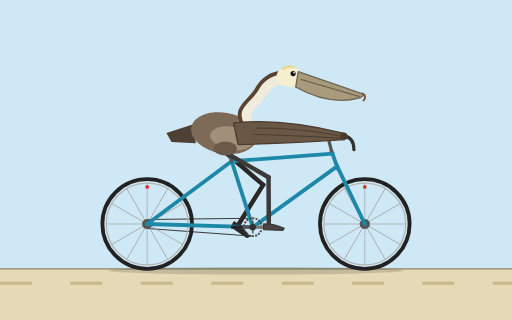
t = 0.00 s
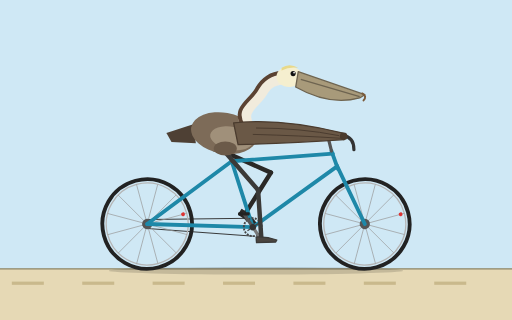
t = 0.31 s
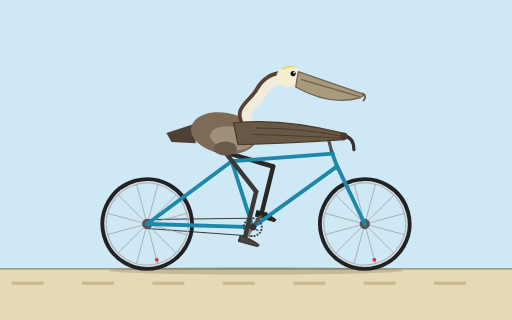
t = 0.69 s
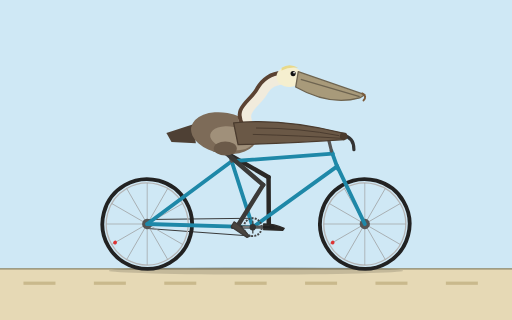
t = 1.00 s
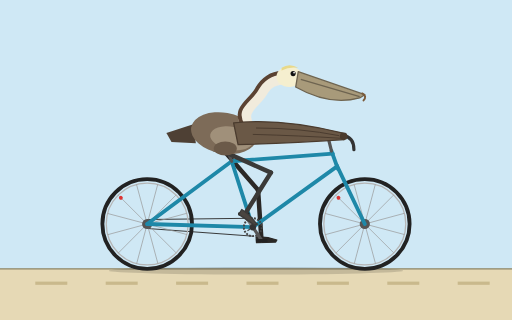
t = 1.31 s
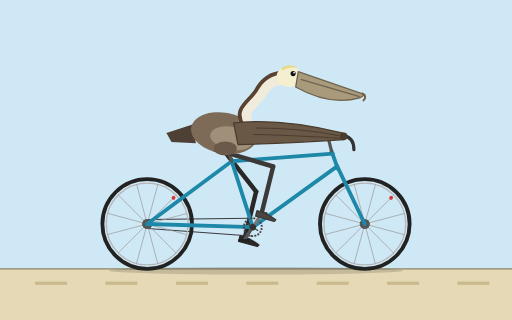
t = 1.69 s

The animated SVG that drew these frames (rendered in a browser with its animation timeline set to each time). Animation: 10 SMIL elements (animateTransform=10); one cycle of 2.00 s, repeats indefinitely.

<svg xmlns="http://www.w3.org/2000/svg" viewBox="0 0 800 500" width="800" height="500">
  <title>California brown pelican riding a bicycle</title>
  <rect width="800" height="500" fill="#cfe8f5"/>
  <rect y="420" width="800" height="80" fill="#e6d9b5"/>
  <line x1="0" y1="420" x2="800" y2="420" stroke="#8d8466" stroke-width="2"/>
  <g fill="#c9b98c">
    <animateTransform attributeName="transform" type="translate" from="0 0" to="-110 0" dur="0.375s" repeatCount="indefinite"/>
    <rect x="-110" y="440" width="50" height="5"/>
    <rect x="0" y="440" width="50" height="5"/>
    <rect x="110" y="440" width="50" height="5"/>
    <rect x="220" y="440" width="50" height="5"/>
    <rect x="330" y="440" width="50" height="5"/>
    <rect x="440" y="440" width="50" height="5"/>
    <rect x="550" y="440" width="50" height="5"/>
    <rect x="660" y="440" width="50" height="5"/>
    <rect x="770" y="440" width="50" height="5"/>
  </g>
  <ellipse cx="400" cy="423" rx="230" ry="6" fill="#000" opacity="0.15"/>

  <!-- far leg -->
  <g transform="translate(352,238)" stroke="#2a2826" fill="none" stroke-width="7" stroke-linecap="round" stroke-linejoin="round">
    <g>
      <animateTransform attributeName="transform" type="rotate" values="-60.1;-43.1;-34.8;-39.3;-49.35;-63.2;-74.5;-73.2;-60.1" dur="2s" begin="-1s" repeatCount="indefinite"/>
      <line x1="0" y1="0" x2="0" y2="78"/>
      <g transform="translate(0,78)">
        <g>
          <animateTransform attributeName="transform" type="rotate" values="59.8;37.6;35.8;57.2;81.2;97.8;98.8;83.6;59.8" dur="2s" begin="-1s" repeatCount="indefinite"/>
          <line x1="0" y1="0" x2="0" y2="78"/>
          <path d="M-8,73 Q8,73 24,80 L22,83 L-8,82 Z" fill="#2a2826" stroke-width="2"/>
        </g>
      </g>
    </g>
  </g>

  <!-- chain -->
  <g stroke="#333" stroke-width="1.5">
    <line x1="395" y1="341" x2="230" y2="343"/>
    <line x1="395" y1="369" x2="230" y2="357"/>
  </g>

  <!-- rear wheel -->
  <g transform="translate(230,350)">
    <g>
      <animateTransform attributeName="transform" type="rotate" from="0" to="360" dur="1.5s" repeatCount="indefinite"/>
      <circle r="70" fill="none" stroke="#222" stroke-width="6"/>
      <circle r="64" fill="none" stroke="#b5b5b5" stroke-width="2"/>
      <g stroke="#999" stroke-width="1">
        <line x1="-64" y1="0" x2="64" y2="0"/>
        <line x1="-64" y1="0" x2="64" y2="0" transform="rotate(30)"/>
        <line x1="-64" y1="0" x2="64" y2="0" transform="rotate(60)"/>
        <line x1="-64" y1="0" x2="64" y2="0" transform="rotate(90)"/>
        <line x1="-64" y1="0" x2="64" y2="0" transform="rotate(120)"/>
        <line x1="-64" y1="0" x2="64" y2="0" transform="rotate(150)"/>
      </g>
      <circle r="8" fill="#555"/>
      <circle r="3" cy="-58" fill="#d33"/>
    </g>
  </g>

  <!-- front wheel -->
  <g transform="translate(570,350)">
    <g>
      <animateTransform attributeName="transform" type="rotate" from="0" to="360" dur="1.5s" repeatCount="indefinite"/>
      <circle r="70" fill="none" stroke="#222" stroke-width="6"/>
      <circle r="64" fill="none" stroke="#b5b5b5" stroke-width="2"/>
      <g stroke="#999" stroke-width="1">
        <line x1="-64" y1="0" x2="64" y2="0"/>
        <line x1="-64" y1="0" x2="64" y2="0" transform="rotate(30)"/>
        <line x1="-64" y1="0" x2="64" y2="0" transform="rotate(60)"/>
        <line x1="-64" y1="0" x2="64" y2="0" transform="rotate(90)"/>
        <line x1="-64" y1="0" x2="64" y2="0" transform="rotate(120)"/>
        <line x1="-64" y1="0" x2="64" y2="0" transform="rotate(150)"/>
      </g>
      <circle r="8" fill="#555"/>
      <circle r="3" cy="-58" fill="#d33"/>
    </g>
  </g>

  <!-- frame -->
  <g fill="none" stroke="#1e88a8" stroke-width="6" stroke-linecap="round" stroke-linejoin="round">
    <line x1="395" y1="355" x2="362" y2="252"/>
    <line x1="362" y1="252" x2="520" y2="240"/>
    <line x1="395" y1="355" x2="524" y2="262"/>
    <line x1="395" y1="355" x2="230" y2="350"/>
    <line x1="362" y1="252" x2="230" y2="350"/>
    <line x1="518" y1="236" x2="528" y2="264"/>
    <line x1="526" y1="258" x2="570" y2="350"/>
    <line x1="362" y1="252" x2="356" y2="236" stroke="#555" stroke-width="5"/>
    <path d="M518,236 L513,216" stroke="#555" stroke-width="5"/>
    <path d="M506,214 L536,212 Q553,214 553,234" stroke="#333" stroke-width="5"/>
  </g>
  <path d="M332,236 Q350,227 374,231 L380,236 Q352,245 332,236 Z" fill="#222"/>

  <!-- cranks and pedals -->
  <g transform="translate(395,355)">
    <g>
      <animateTransform attributeName="transform" type="rotate" from="0" to="360" dur="2s" repeatCount="indefinite"/>
      <circle r="14" fill="none" stroke="#444" stroke-width="3" stroke-dasharray="3 2"/>
      <line x1="-10" y1="0" x2="10" y2="0" stroke="#444" stroke-width="2"/>
      <line x1="0" y1="-10" x2="0" y2="10" stroke="#444" stroke-width="2"/>
      <line x1="0" y1="0" x2="-25" y2="0" stroke="#555" stroke-width="5" stroke-linecap="round"/>
      <g transform="translate(-25,0)">
        <g>
          <animateTransform attributeName="transform" type="rotate" from="0" to="-360" dur="2s" repeatCount="indefinite"/>
          <rect x="-9" y="-2.5" width="18" height="5" rx="1.5" fill="#222"/>
        </g>
      </g>
      <line x1="0" y1="0" x2="25" y2="0" stroke="#777" stroke-width="5" stroke-linecap="round"/>
      <g transform="translate(25,0)">
        <g>
          <animateTransform attributeName="transform" type="rotate" from="0" to="-360" dur="2s" repeatCount="indefinite"/>
          <rect x="-9" y="-2.5" width="18" height="5" rx="1.5" fill="#222"/>
        </g>
      </g>
      <circle r="5" fill="#333"/>
    </g>
  </g>

  <!-- near leg -->
  <g transform="translate(352,238)" stroke="#3b3a38" fill="none" stroke-width="7" stroke-linecap="round" stroke-linejoin="round">
    <g>
      <animateTransform attributeName="transform" type="rotate" values="-60.1;-43.1;-34.8;-39.3;-49.35;-63.2;-74.5;-73.2;-60.1" dur="2s" repeatCount="indefinite"/>
      <line x1="0" y1="0" x2="0" y2="78"/>
      <g transform="translate(0,78)">
        <g>
          <animateTransform attributeName="transform" type="rotate" values="59.8;37.6;35.8;57.2;81.2;97.8;98.8;83.6;59.8" dur="2s" repeatCount="indefinite"/>
          <line x1="0" y1="0" x2="0" y2="78"/>
          <path d="M-8,73 Q8,73 24,80 L22,83 L-8,82 Z" fill="#4a4540" stroke-width="2"/>
        </g>
      </g>
    </g>
  </g>

  <!-- pelican tail and body -->
  <path d="M302,194 L260,208 L268,222 L306,224 Z" fill="#4e4034"/>
  <ellipse cx="350" cy="208" rx="52" ry="32" transform="rotate(10 350 208)" fill="#7d6b58"/>
  <ellipse cx="362" cy="216" rx="34" ry="18" transform="rotate(10 362 216)" fill="#a0907a"/>
  <ellipse cx="352" cy="232" rx="18" ry="11" fill="#6b5a49"/>

  <!-- neck -->
  <path d="M388,200 C370,170 400,160 410,140 C418,126 430,122 446,122" fill="none" stroke="#f1ebdc" stroke-width="20" stroke-linecap="round"/>
  <path d="M380,196 C362,168 392,158 402,138 C410,124 424,114 440,114" fill="none" stroke="#5a4232" stroke-width="6" stroke-linecap="round"/>

  <!-- head and bill -->
  <ellipse cx="452" cy="120" rx="20" ry="16" fill="#f5efcf"/>
  <path d="M440,106 Q452,98 466,106 Q452,104 440,110 Z" fill="#e8d98a"/>
  <path d="M466,112 L570,148 L562,153 Q515,166 462,136 Z" fill="#a89a7a" stroke="#6e6450" stroke-width="2" stroke-linejoin="round"/>
  <path d="M470,124 L562,151" stroke="#6e6450" stroke-width="2" fill="none"/>
  <path d="M566,146 Q574,150 568,157" stroke="#7a5a3a" stroke-width="3" fill="none" stroke-linecap="round"/>
  <circle cx="458" cy="115" r="4" fill="#111"/>
  <circle cx="459.5" cy="113.5" r="1.3" fill="#fff"/>

  <!-- wing reaching the handlebar -->
  <path d="M365,192 Q440,184 536,208 L538,218 Q450,224 372,226 Z" fill="#6a5846" stroke="#4a3b2e" stroke-width="2" stroke-linejoin="round"/>
  <g stroke="#4a3b2e" stroke-width="1.5" fill="none">
    <path d="M400,200 Q470,200 530,212"/>
    <path d="M395,210 Q470,212 532,216"/>
  </g>
  <circle cx="537" cy="213" r="6" fill="#4a3b2e"/>
</svg>
